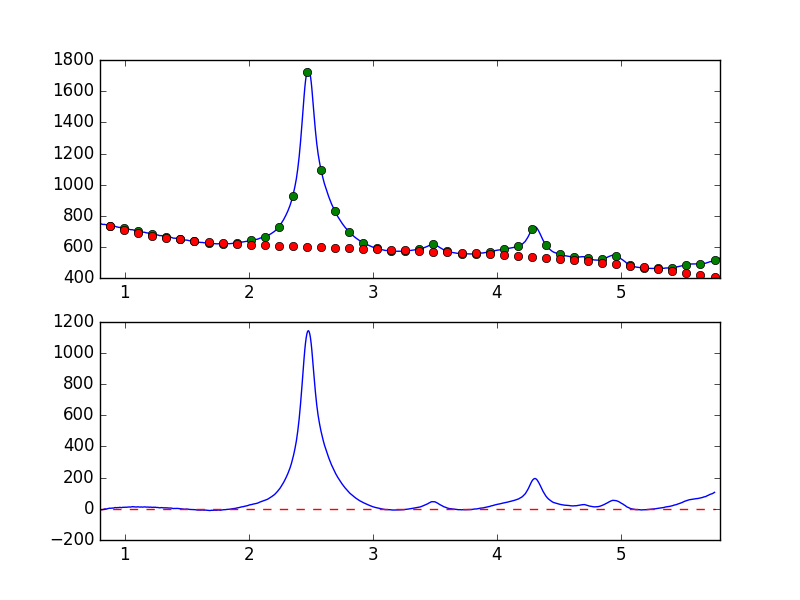

Values plotted in this chart, from the file beside it:
7.681951752392544019e-01, -7.828224060709658261e+00
7.738631750302433776e-01, -7.448790086525718834e+00
7.795311748212323533e-01, -6.080061298986493057e+00
7.851991746122213289e-01, -6.102250237218640905e+00
7.908671744032103046e-01, -5.485291120034958112e+00
7.965351741941992803e-01, -3.845602541249945716e+00
8.022031739851883669e-01, -4.790630926707763138e+00
8.078711737761772316e-01, -5.312405221785070353e+00
8.135391735671662072e-01, -6.202392848420686278e+00
8.192071733581552939e-01, -5.617234568396384020e+00
8.248751731491442696e-01, -4.581552100526550930e+00
8.305431729401332452e-01, -2.461153687061937489e+00
8.362111727311222209e-01, -1.008749425722498927e+00
8.418791725221110855e-01, -6.929307618844404715e-01
8.475471723131001722e-01, 1.667326141966896103e-02
8.532151721040891479e-01, -9.365414964985347979e-01
8.588831718950781235e-01, 1.319096908594019624e-01
8.645511716860672102e-01, 2.006181960148751386e+00
8.702191714770560749e-01, 2.778719022243421932e+00
8.758871712680450505e-01, 4.295016345829480997e+00
8.815551710590340262e-01, 3.486384829281291786e+00
8.872231708500230019e-01, 4.010814184583750830e+00
8.928911706410120885e-01, 3.836817971920595483e+00
8.985591704320010642e-01, 4.842388858054960110e+00
9.042271702229900399e-01, 5.010744119125661200e+00
9.098951700139790155e-01, 5.159024371114810492e+00
9.155631698049678802e-01, 6.830322378442588160e+00
9.212311695959569668e-01, 8.145855905528492258e+00
9.268991693869459425e-01, 8.053502873042589272e+00
9.325671691779349182e-01, 6.852459561029945689e+00
9.382351689689240049e-01, 7.791934456565968503e+00
9.439031687599129805e-01, 7.622600890477428948e+00
9.495711685509018452e-01, 7.911843619371325076e+00
9.552391683418909318e-01, 8.830318884230337062e+00
9.609071681328797965e-01, 9.509193179942599272e+00
9.665751679238688832e-01, 8.518964056084655567e+00
9.722431677148579698e-01, 7.697035800513276627e+00
9.779111675058468345e-01, 8.666640337805119998e+00
9.835791672968358101e-01, 9.644454416754911108e+00
9.892471670878246748e-01, 9.619798829125784323e+00
9.949151668788137615e-01, 1.006588108543201088e+01
1.000583166669802848e+00, 9.883375727814609490e+00
1.006251166460791602e+00, 1.045327220227045473e+01
1.011919166251780799e+00, 1.009190052157987338e+01
1.017587166042769553e+00, 1.069054187039830595e+01
1.023255165833758751e+00, 1.153671766775687502e+01
1.028923165624747726e+00, 1.201053966471704371e+01
1.034591165415736702e+00, 1.191509324515334356e+01
1.040259165206725678e+00, 1.134570012106530612e+01
1.045927164997714431e+00, 1.140958385992064450e+01
1.051595164788703629e+00, 1.254520582215650393e+01
1.057263164579692605e+00, 1.303691359867877964e+01
1.062931164370681802e+00, 1.389006308117393473e+01
1.068599164161670556e+00, 1.338015176289127339e+01
1.074267163952659310e+00, 1.260390516442407716e+01
1.079935163743648507e+00, 1.164907663839687757e+01
1.085603163534637483e+00, 1.174215244759011512e+01
1.091271163325626681e+00, 1.149066133525320765e+01
1.096939163116615434e+00, 1.234386788447920935e+01
1.102607162907604632e+00, 1.278539947133015175e+01
1.108275162698593386e+00, 1.269677165546136166e+01
... 839 more rows
